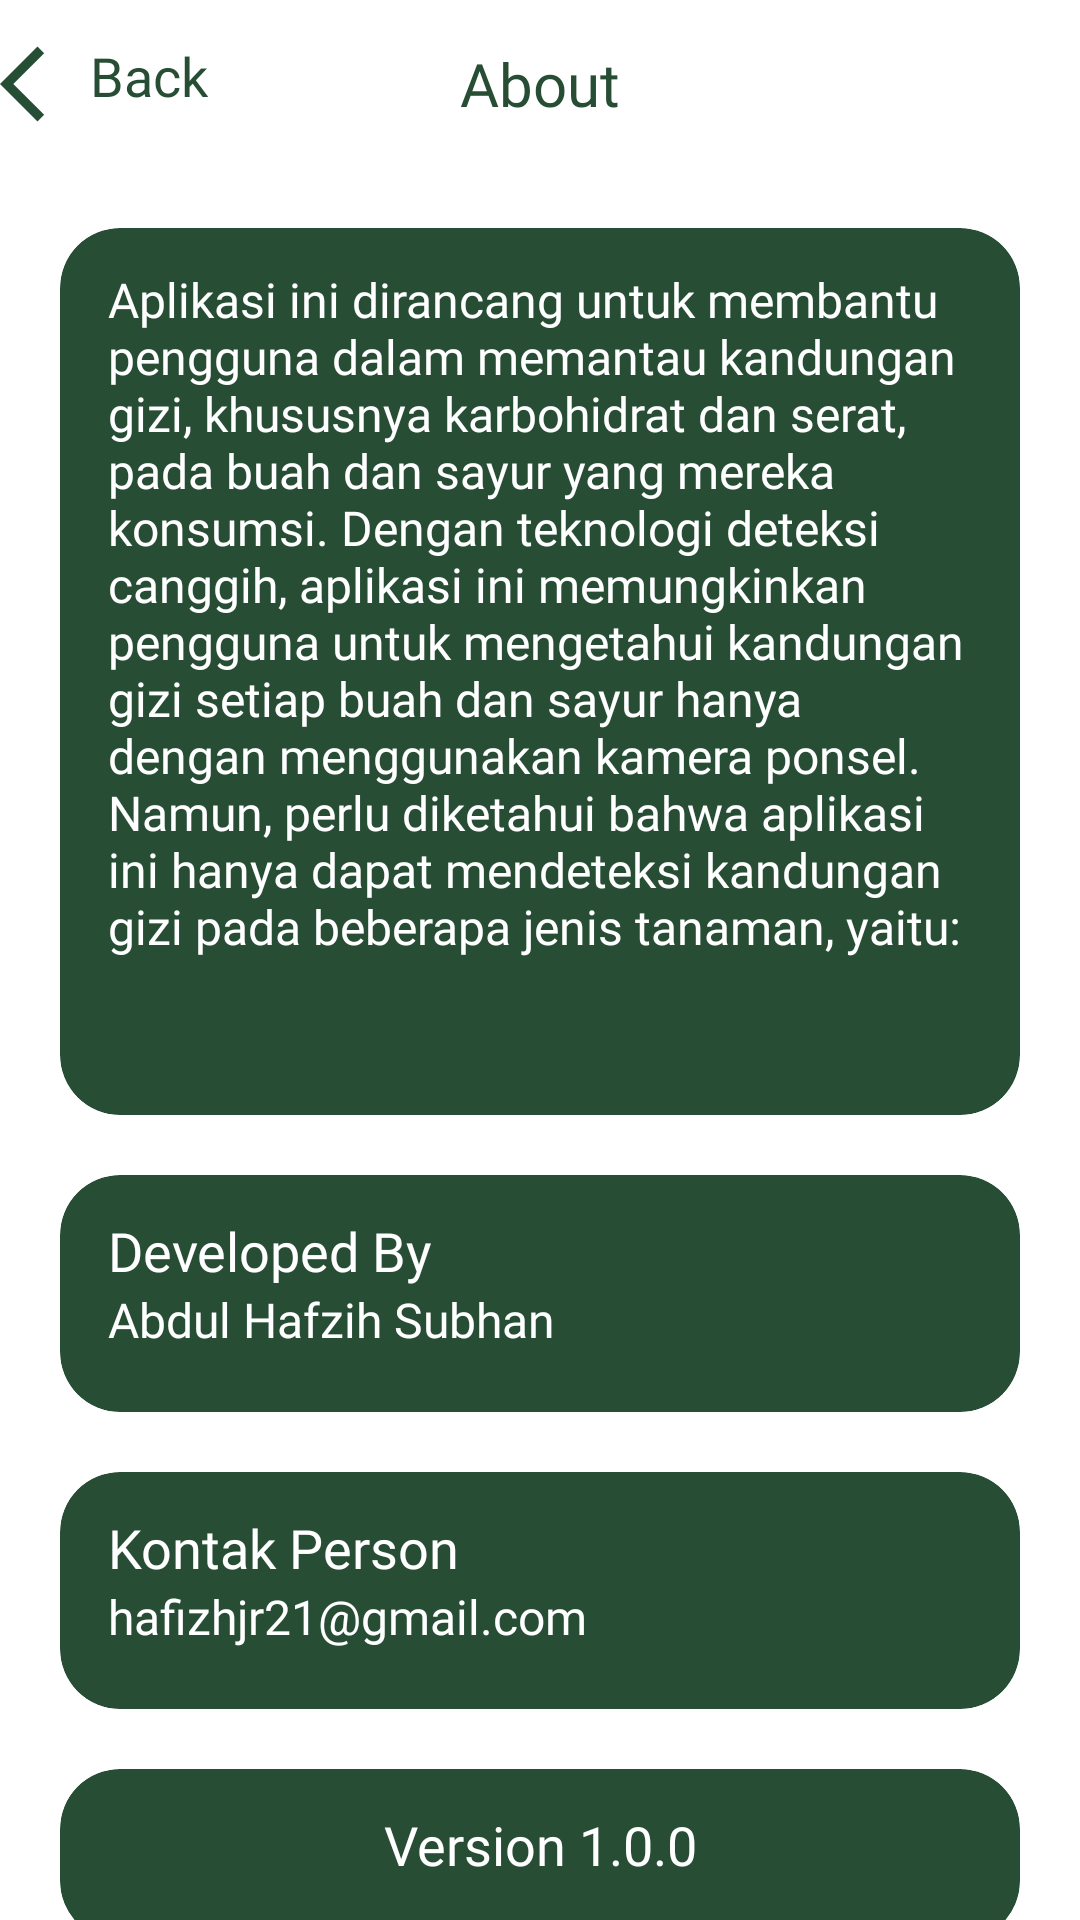

Reconstruct the res/layout file that produces this screen, plus the resources it refers to.
<!-- AndroidManifest.xml: application theme Theme.NutriScan -->
<!-- res/layout/activity_about.xml -->
<?xml version="1.0" encoding="utf-8"?>
<androidx.constraintlayout.widget.ConstraintLayout xmlns:android="http://schemas.android.com/apk/res/android"
    xmlns:app="http://schemas.android.com/apk/res-auto"
    android:layout_width="match_parent"
    android:layout_height="wrap_content"
    android:background="@color/white">

    <androidx.appcompat.widget.Toolbar
        android:id="@+id/toolbar"
        android:layout_width="match_parent"
        android:layout_height="56dp"
        android:background="@color/white"
        app:layout_constraintTop_toTopOf="parent"
        app:layout_constraintStart_toStartOf="parent"
        app:layout_constraintEnd_toEndOf="parent">
        <androidx.appcompat.widget.AppCompatButton
            android:id="@+id/btn_back"
            android:layout_width="wrap_content"
            android:layout_height="wrap_content"
            android:drawableStart="@drawable/btn_back_left"
            android:text="Back"
            android:textAlignment="textStart"
            android:textAllCaps="false"
            android:textSize="18dp"
            android:fontFamily="@font/roboto_medium"
            android:background="@android:color/transparent"
            android:textColor="@color/hijautua"
            />

        <TextView
            android:id="@+id/toolbar_title"
            android:layout_width="wrap_content"
            android:layout_height="wrap_content"
            android:text="About"
            android:textColor="@color/hijautua"
            android:fontFamily="@font/roboto_bold"
            android:textSize="20sp"
            android:gravity="center"
            android:layout_gravity="center"
            android:layout_alignParentStart="true"
            android:layout_alignParentEnd="true" />
    </androidx.appcompat.widget.Toolbar>
    <androidx.core.widget.NestedScrollView
        android:layout_width="match_parent"
        android:layout_height="match_parent"
        android:layout_marginTop="56dp"
        app:layout_constraintTop_toBottomOf="@id/toolbar"
        android:fillViewport="true">
        <LinearLayout
            android:layout_width="match_parent"
            android:layout_height="wrap_content"
            android:orientation="vertical">


            <androidx.cardview.widget.CardView
                android:id="@+id/cardView1"
                android:layout_width="match_parent"
                android:layout_height="wrap_content"
                android:layout_marginTop="20dp"
                android:layout_marginStart="20dp"
                android:layout_marginEnd="20dp"
                app:cardCornerRadius="20dp"
                app:cardBackgroundColor="@color/hijauagaktua"
                app:layout_constraintEnd_toEndOf="parent"
                app:layout_constraintStart_toStartOf="parent"
                app:layout_constraintTop_toBottomOf="parent">
                <LinearLayout
                    android:layout_width="wrap_content"
                    android:layout_height="wrap_content"
                    android:orientation="vertical"
                    android:layout_marginStart="16dp"
                    android:layout_marginEnd="16dp"
                    android:layout_marginTop="13dp"
                    android:layout_marginBottom="20dp">

                    <TextView
                        android:id="@+id/tv_keterangan_about"
                        android:layout_width="match_parent"
                        android:layout_height="wrap_content"
                        android:fontFamily="@font/roboto_medium"
                        android:text="Aplikasi ini dirancang untuk membantu pengguna dalam memantau kandungan gizi, khususnya karbohidrat dan serat, pada buah dan sayur yang mereka konsumsi. Dengan teknologi deteksi canggih, aplikasi ini memungkinkan pengguna untuk mengetahui kandungan gizi setiap buah dan sayur hanya dengan menggunakan kamera ponsel. Namun, perlu diketahui bahwa aplikasi ini hanya dapat mendeteksi kandungan gizi pada beberapa jenis tanaman, yaitu: "
                        android:textColor="@color/white"
                        android:textSize="16sp" />
                    <GridLayout
                        android:id="@+id/gridLayout"
                        android:layout_width="match_parent"
                        android:layout_height="wrap_content"
                        android:columnCount="2"
                        android:padding="16dp"
                        android:orientation="horizontal"
                        android:rowCount="11"/>
                </LinearLayout>

            </androidx.cardview.widget.CardView>
            <androidx.cardview.widget.CardView
                android:id="@+id/cardView2"
                android:layout_width="match_parent"
                android:layout_height="wrap_content"
                android:layout_marginTop="20dp"
                android:layout_marginStart="20dp"
                android:layout_marginEnd="20dp"
                app:cardCornerRadius="20dp"
                app:cardBackgroundColor="@color/hijauagaktua"
                app:layout_constraintEnd_toEndOf="parent"
                app:layout_constraintStart_toStartOf="parent"
                app:layout_constraintTop_toBottomOf="@id/cardView1">


    <LinearLayout
        android:layout_width="wrap_content"
        android:layout_height="wrap_content"
        android:orientation="vertical"
        android:layout_marginStart="16dp"
        android:layout_marginEnd="16dp"
        android:layout_marginTop="13dp"
        android:layout_marginBottom="20dp">
                    <TextView
                        android:id="@+id/tv_developed"
                        android:layout_width="match_parent"
                        android:layout_height="wrap_content"
                        android:fontFamily="@font/roboto_bold"
                        android:text="Developed By"
                        android:textColor="@color/white"
                        android:textSize="18sp" />
        <TextView
            android:id="@+id/tv_developed_nama"
            android:layout_width="match_parent"
            android:layout_height="wrap_content"
            android:fontFamily="@font/roboto_medium"
            android:text="Abdul Hafzih Subhan"
            android:textColor="@color/white"
            android:textSize="16sp" />
    </LinearLayout>
            </androidx.cardview.widget.CardView>

            <androidx.cardview.widget.CardView
                android:id="@+id/cardView3"
                android:layout_width="match_parent"
                android:layout_height="wrap_content"
                android:layout_marginTop="20dp"
                android:layout_marginStart="20dp"
                android:layout_marginEnd="20dp"
                app:cardCornerRadius="20dp"
                app:cardBackgroundColor="@color/hijauagaktua"
                app:layout_constraintEnd_toEndOf="parent"
                app:layout_constraintStart_toStartOf="parent"
                app:layout_constraintTop_toBottomOf="@id/cardView2">
                <LinearLayout
                    android:layout_width="wrap_content"
                    android:layout_height="wrap_content"
                    android:orientation="vertical"
                    android:layout_marginStart="16dp"
                    android:layout_marginEnd="16dp"
                    android:layout_marginTop="13dp"
                    android:layout_marginBottom="20dp">
                    <TextView
                        android:id="@+id/tv_kontak"
                        android:layout_width="match_parent"
                        android:layout_height="wrap_content"
                        android:fontFamily="@font/roboto_bold"
                        android:text="Kontak Person"
                        android:textColor="@color/white"
                        android:textSize="18sp" />
                    <TextView
                        android:id="@+id/tv_email"
                        android:layout_width="match_parent"
                        android:layout_height="wrap_content"
                        android:fontFamily="@font/roboto_medium"
                        android:text="hafizhjr21@gmail.com"
                        android:textColor="@color/white"
                        android:textSize="16sp" />
                </LinearLayout>
            </androidx.cardview.widget.CardView>
            <androidx.cardview.widget.CardView
                android:id="@+id/cardView4"
                android:layout_width="wrap_content"
                android:layout_height="wrap_content"
                android:layout_marginTop="20dp"
                android:layout_marginStart="20dp"
                android:layout_marginEnd="20dp"
                app:cardCornerRadius="20dp"
                app:cardBackgroundColor="@color/hijauagaktua"
                app:layout_constraintEnd_toEndOf="parent"
                app:layout_constraintStart_toStartOf="parent"
                app:layout_constraintTop_toBottomOf="@id/cardView3">
            <RelativeLayout
                android:layout_width="wrap_content"
                android:layout_height="wrap_content"
                android:orientation="vertical"
                android:layout_marginStart="16dp"
                android:layout_marginEnd="16dp"
                android:layout_marginTop="13dp"
                android:layout_marginBottom="20dp">
            <TextView
                android:id="@+id/tv_versi"
                android:layout_width="match_parent"
                android:layout_height="wrap_content"
                android:fontFamily="@font/roboto_bold"
                android:textAlignment="center"
                android:text="Version 1.0.0"
                android:textColor="@color/white"
                android:textSize="18sp" />
            </RelativeLayout>
            </androidx.cardview.widget.CardView>

        </LinearLayout>
    </androidx.core.widget.NestedScrollView>
</androidx.constraintlayout.widget.ConstraintLayout>
<!-- resources referenced by this layout -->
<resources>
  <color name="hijauagaktua">#274D35</color>
  <color name="hijautua">#274D35</color>
  <color name="white">#FFFFFFFF</color>
  <!-- drawable btn_back_left (drawable) -->
  <vector xmlns:android="http://schemas.android.com/apk/res/android" android:autoMirrored="true" android:height="30dp" android:tint="#254E35" android:viewportHeight="960" android:viewportWidth="960" android:width="30dp">
        
      <path android:fillColor="@android:color/white" android:pathData="M400,880L0,480L400,80L471,151L142,480L471,809L400,880Z"/>
      
  </vector>
</resources>
